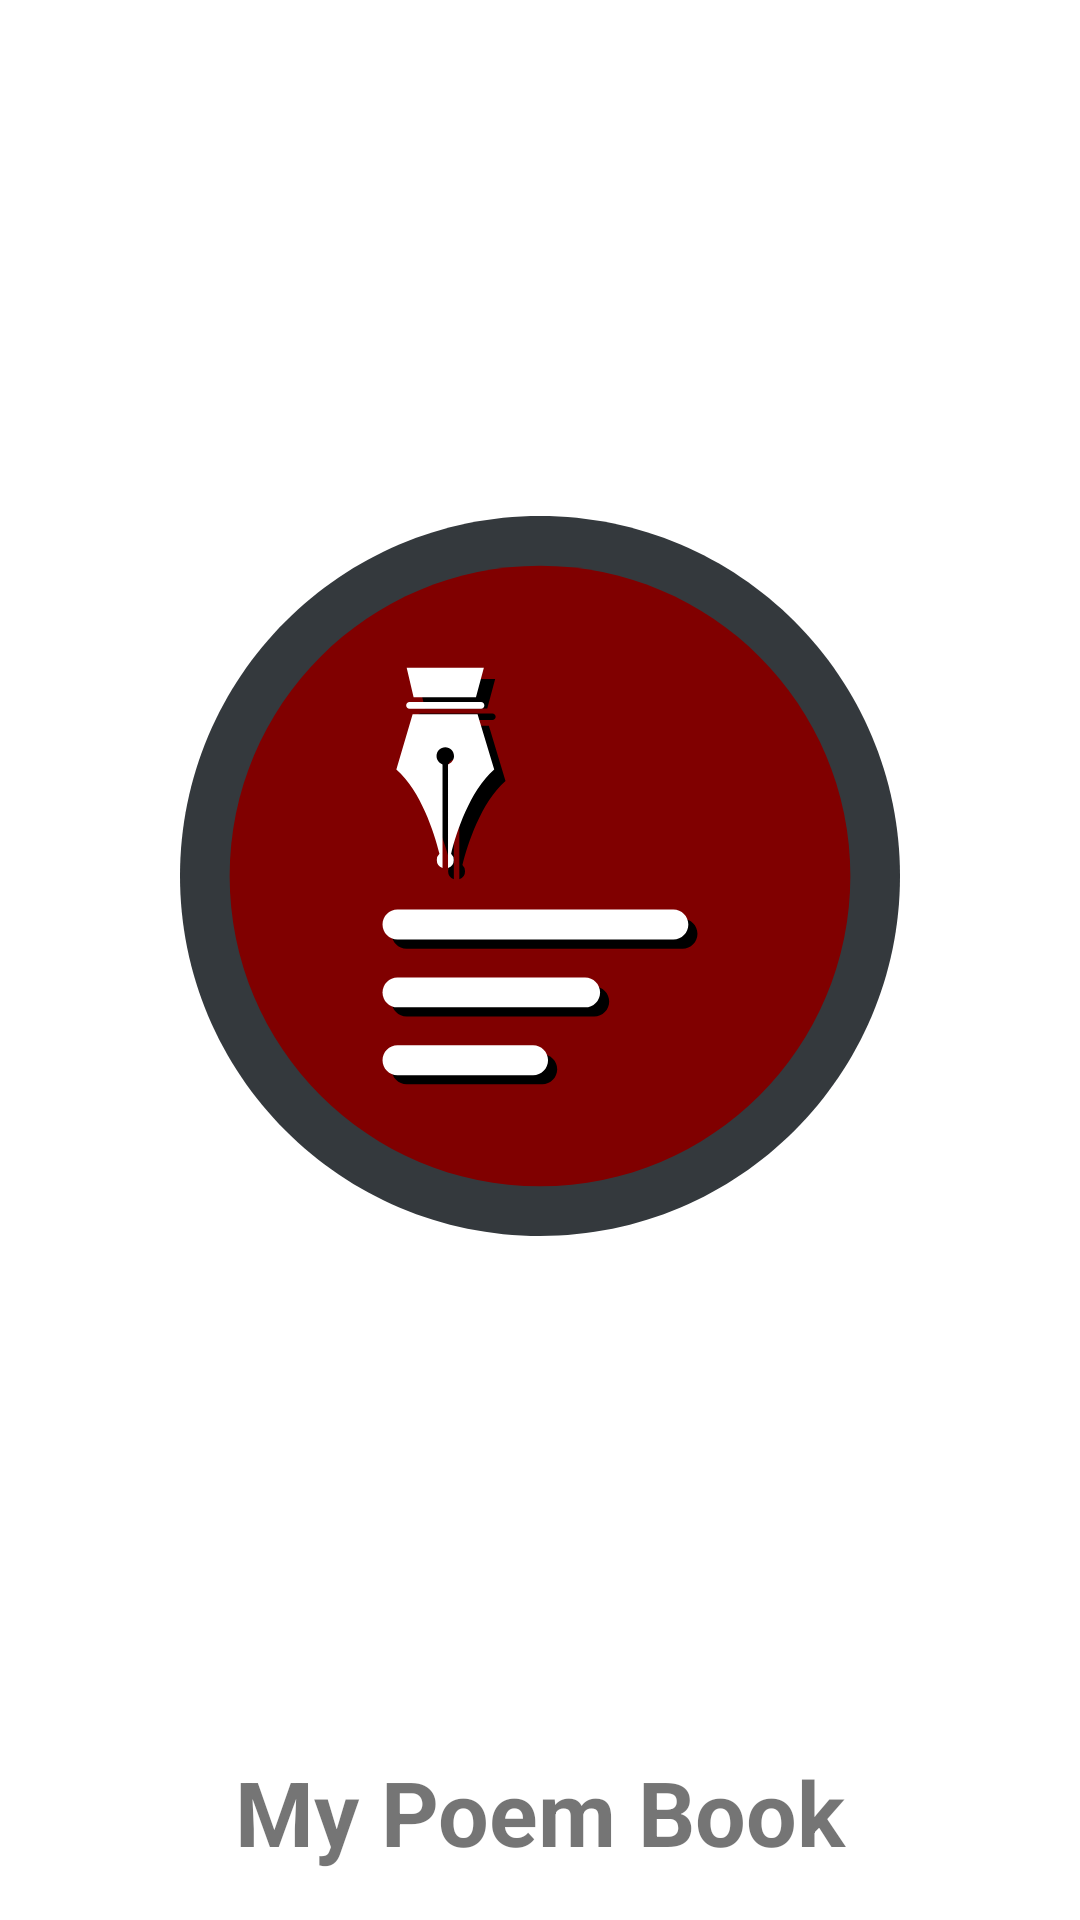

Produce the Android XML layout that renders to this screen, including the resource entries it uses.
<!-- AndroidManifest.xml: activity theme SplashTheme -->
<!-- res/layout/activity_splash.xml -->
<?xml version="1.0" encoding="utf-8"?>
<androidx.constraintlayout.widget.ConstraintLayout xmlns:android="http://schemas.android.com/apk/res/android"
    xmlns:app="http://schemas.android.com/apk/res-auto"
    xmlns:tools="http://schemas.android.com/tools"
    android:layout_width="match_parent"
    android:layout_height="match_parent"
    android:background="@color/colorWhite"
    tools:context=".activity.SplashActivity"
    tools:ignore="HardcodedText">

    <ImageView
        android:layout_width="240dp"
        android:layout_height="240dp"
        android:layout_margin="8dp"
        android:contentDescription="Splash Screen Logo"
        android:scaleType="fitXY"
        android:src="@drawable/ic_my_poem_book"
        app:layout_constraintBottom_toTopOf="@+id/splashScreenAppNameTextView"
        app:layout_constraintEnd_toEndOf="parent"
        app:layout_constraintStart_toStartOf="parent"
        app:layout_constraintTop_toTopOf="parent"
        tools:ignore="HardcodedText" />

    

    <TextView
        android:id="@+id/splashScreenAppNameTextView"
        android:layout_width="wrap_content"
        android:layout_height="wrap_content"
        android:layout_marginStart="8dp"
        android:layout_marginLeft="8dp"
        android:layout_marginEnd="8dp"
        android:layout_marginRight="8dp"
        android:layout_marginBottom="16dp"
        android:text="@string/app_name"
        android:textAllCaps="false"
        android:textSize="30sp"
        android:textStyle="bold"
        app:fontFamily="casual"
        app:layout_constraintBottom_toBottomOf="parent"
        app:layout_constraintEnd_toEndOf="parent"
        app:layout_constraintStart_toStartOf="parent" />

</androidx.constraintlayout.widget.ConstraintLayout>
<!-- resources referenced by this layout -->
<resources>
  <color name="colorWhite">#FFFFFF</color>
  <!-- drawable ic_my_poem_book: vector/xml drawable (drawable, 5634 chars, omitted) -->
  <string name="app_name">My Poem Book</string>
  <style name="SplashTheme" parent="Theme.AppCompat.Light.NoActionBar" />
</resources>
